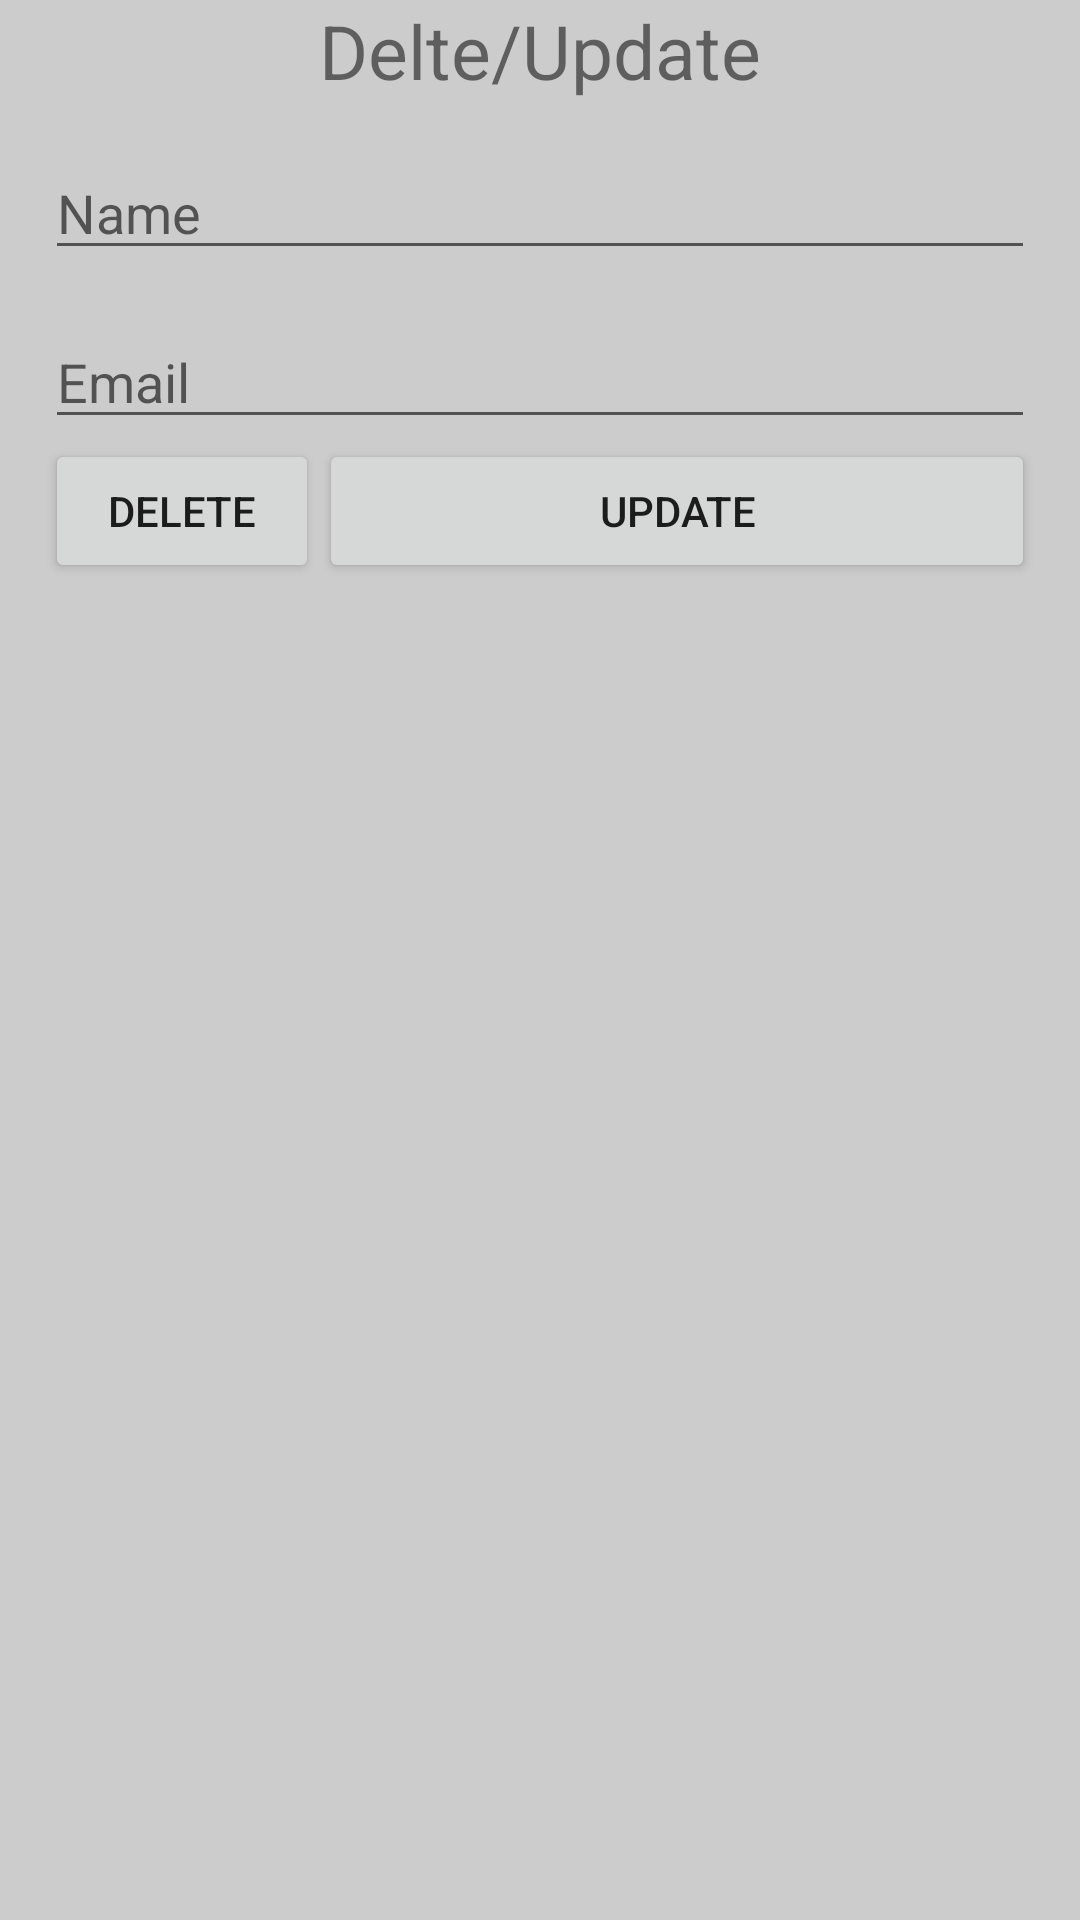

Reconstruct the res/layout file that produces this screen, plus the resources it refers to.
<!-- AndroidManifest.xml: application theme AppTheme -->
<!-- res/layout/activity_delete_update.xml -->
<?xml version="1.0" encoding="utf-8"?>
<RelativeLayout xmlns:android="http://schemas.android.com/apk/res/android"
    android:layout_width="match_parent"
    android:layout_height="match_parent"
    android:background="#ccc">

    <TextView
        android:layout_width="wrap_content"
        android:layout_height="wrap_content"
        android:text="Delte/Update"
        android:textSize="25sp"
        android:id="@+id/lb_title"
        android:layout_alignParentTop="true"
        android:layout_centerHorizontal="true" />


    <EditText
        android:id="@+id/tx_name"
        android:layout_below="@+id/lb_title"
        android:layout_width="match_parent"
        android:layout_height="wrap_content"

        android:layout_margin="15dp"
        android:ems="10"
        android:hint="Name"
        android:inputType="textPersonName" />

    <EditText
        android:id="@+id/tx_email"
        android:layout_width="wrap_content"
        android:layout_height="wrap_content"
        android:layout_alignEnd="@+id/tx_name"
        android:layout_alignLeft="@+id/tx_name"
        android:layout_alignRight="@+id/tx_name"
        android:layout_alignStart="@+id/tx_name"
        android:layout_below="@+id/tx_name"
        android:ems="10"
        android:hint="Email"
        android:inputType="textEmailAddress" />

    <Button
        android:layout_width="wrap_content"
        android:layout_height="wrap_content"
        android:text="Update"
        android:id="@+id/btn_update"
        android:layout_alignTop="@+id/btn_delete"
        android:layout_alignRight="@+id/tx_email"
        android:layout_alignEnd="@+id/tx_email"
        android:layout_toRightOf="@+id/btn_delete"
        android:layout_toEndOf="@+id/btn_delete" />

    <Button
        android:layout_width="wrap_content"
        android:layout_height="wrap_content"
        android:text="Delete"
        android:id="@+id/btn_delete"
        android:layout_below="@+id/tx_email"
        android:layout_toLeftOf="@+id/lb_title"
        android:layout_alignLeft="@+id/tx_email"
        android:layout_alignStart="@+id/tx_email" />
</RelativeLayout>
<!-- resources referenced by this layout -->
<resources>
  <style name="AppTheme" parent="Theme.AppCompat.Light.NoActionBar">
          
          <item name="colorPrimary">@color/colorPrimary</item>
          <item name="colorPrimaryDark">@color/colorPrimaryDark</item>
          <item name="colorAccent">#FFF</item>
      </style>
  <!-- not gathered from this repository: default colours our renderer supplied (Android Studio template values) -->
  <color name="colorPrimary">#FF6200EE</color>
  <color name="colorPrimaryDark">#FF3700B3</color>
</resources>
